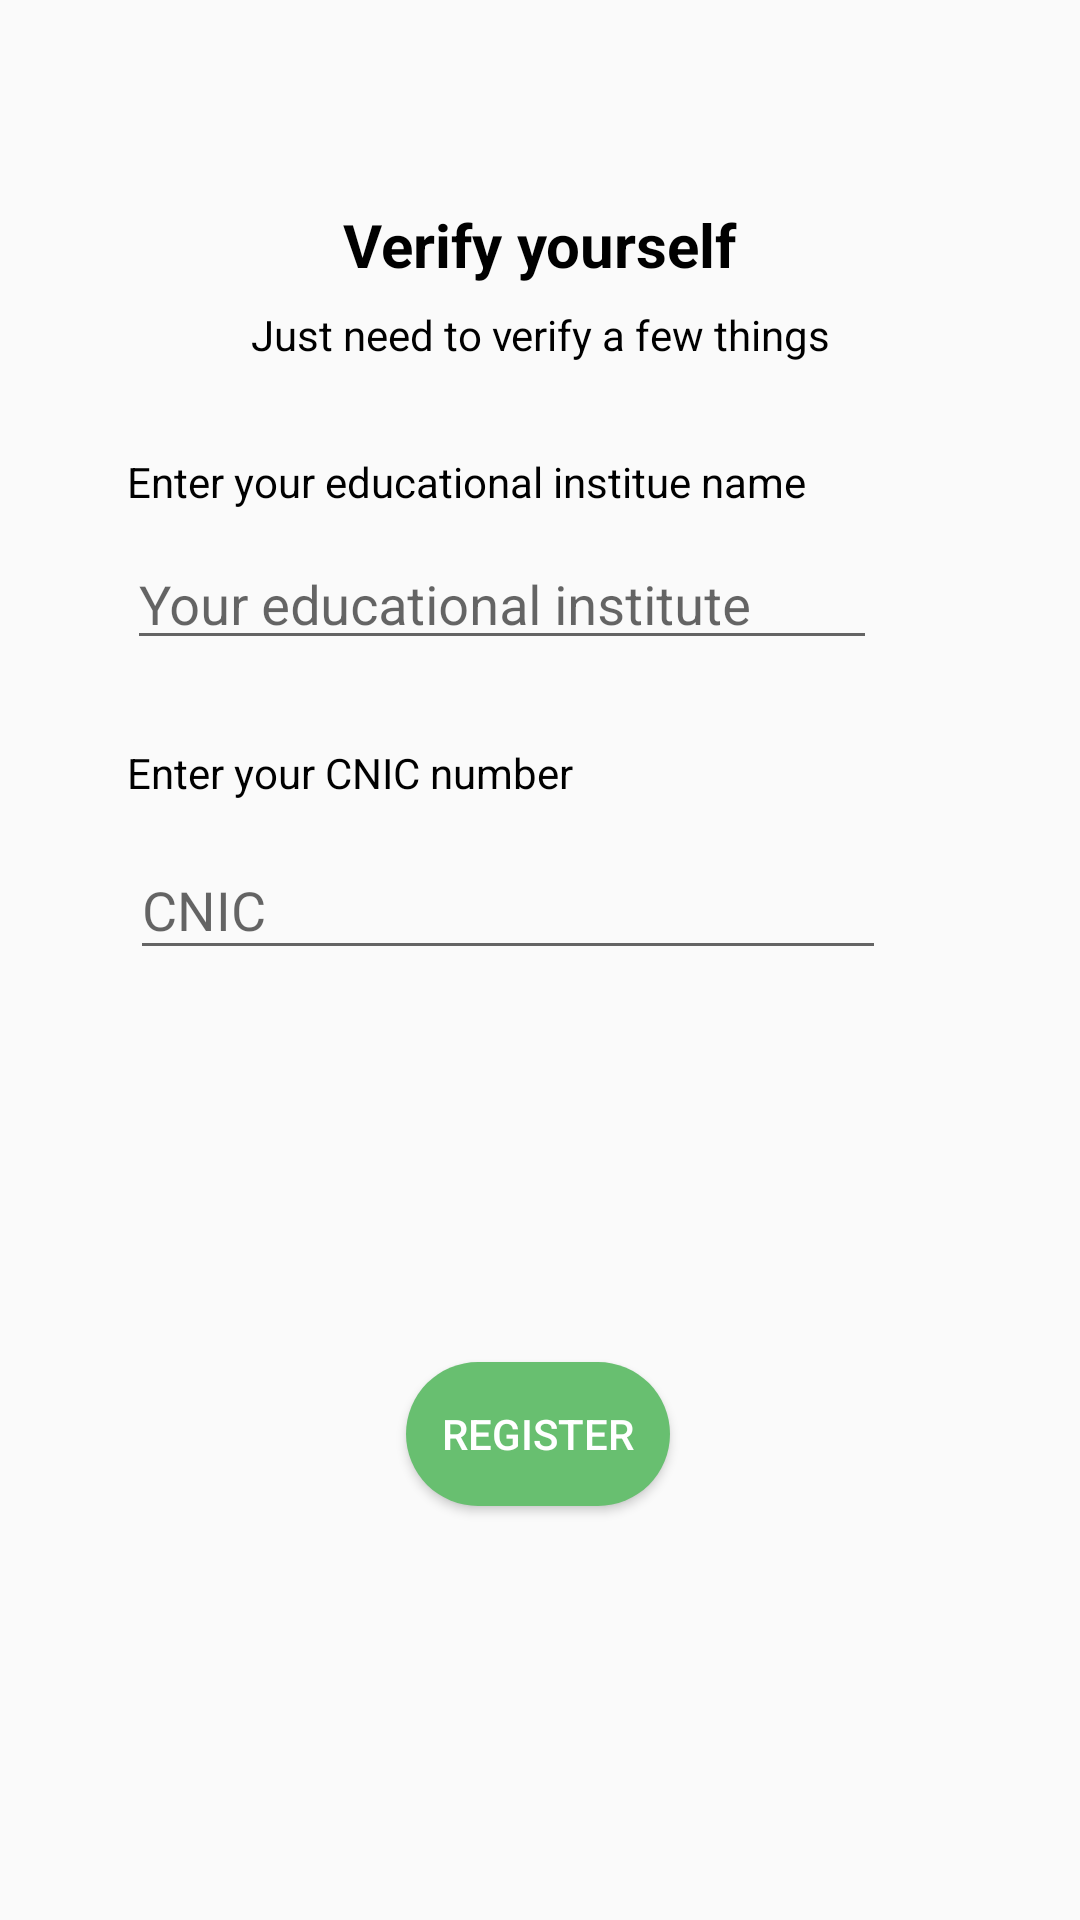

The Android layout XML behind this screen, and the referenced resources:
<!-- AndroidManifest.xml: application theme Theme.MyNutrition -->
<!-- res/layout/activity_register_nutritionist.xml -->
<?xml version="1.0" encoding="utf-8"?>
<androidx.constraintlayout.widget.ConstraintLayout xmlns:android="http://schemas.android.com/apk/res/android"
    xmlns:app="http://schemas.android.com/apk/res-auto"
    xmlns:tools="http://schemas.android.com/tools"
    android:id="@+id/main"
    android:layout_width="match_parent"
    android:layout_height="match_parent"
    tools:context=".RegisterNutritionist">

    <com.google.android.material.textfield.TextInputLayout
        android:id="@+id/textInputLayout3"
        android:layout_width="250dp"
        android:layout_height="50dp"
        android:layout_marginEnd="80dp"
        android:ems="10"
        android:hint="Your educational institute"
        app:layout_constraintEnd_toEndOf="parent"
        app:layout_constraintHorizontal_bias="0.0"
        app:layout_constraintStart_toStartOf="@+id/textView1"
        app:layout_constraintTop_toBottomOf="@+id/textView1">


        <com.google.android.material.textfield.TextInputEditText
            android:id="@+id/institutename"
            android:layout_width="match_parent"
            android:layout_height="wrap_content"
            android:layout_marginTop="188dp"
            android:inputType="text" />
    </com.google.android.material.textfield.TextInputLayout>

    <Button
        android:id="@+id/button2"
        android:layout_width="wrap_content"
        android:layout_height="wrap_content"
        android:layout_marginTop="128dp"
        android:background="@drawable/round"
        android:onClick="registern"
        android:text="Register"
        android:textColor="@color/white"
        app:layout_constraintEnd_toEndOf="parent"
        app:layout_constraintHorizontal_bias="0.498"
        app:layout_constraintStart_toStartOf="parent"
        app:layout_constraintTop_toBottomOf="@+id/textInputLayout2" />

    <TextView
        android:id="@+id/textView1"
        android:layout_width="wrap_content"
        android:layout_height="wrap_content"
        android:layout_marginStart="-20dp"
        android:layout_marginTop="56dp"
        android:layout_marginEnd="88dp"
        android:text="Enter your educational institue name "
        android:textColor="@color/black"
        app:layout_constraintEnd_toEndOf="parent"
        app:layout_constraintHorizontal_bias="1.0"
        app:layout_constraintStart_toStartOf="@+id/textView18"
        app:layout_constraintTop_toBottomOf="@+id/textView17" />

    <TextView
        android:id="@+id/textView17"
        android:layout_width="wrap_content"
        android:layout_height="wrap_content"
        android:layout_marginTop="68dp"
        android:text="Verify yourself"
        android:textColor="@color/black"
        android:textSize="20sp"
        android:textStyle="bold"
        app:layout_constraintEnd_toEndOf="parent"
        app:layout_constraintStart_toStartOf="parent"
        app:layout_constraintTop_toTopOf="parent" />

    <TextView
        android:id="@+id/textView18"
        android:layout_width="wrap_content"
        android:layout_height="wrap_content"
        android:layout_marginTop="7dp"
        android:text="Just need to verify a few things"
        android:textColor="@color/black"
        app:layout_constraintEnd_toEndOf="parent"
        app:layout_constraintHorizontal_bias="0.5"
        app:layout_constraintStart_toStartOf="parent"
        app:layout_constraintTop_toBottomOf="@+id/textView17" />

    <com.google.android.material.textfield.TextInputLayout
        android:id="@+id/textInputLayout2"
        android:layout_width="252dp"
        android:layout_height="55dp"
        android:layout_marginTop="4dp"
        android:layout_marginEnd="64dp"
        android:ems="10"
        android:hint="CNIC"
        app:layout_constraintEnd_toEndOf="parent"
        app:layout_constraintStart_toStartOf="@+id/textView19"
        app:layout_constraintTop_toBottomOf="@+id/textView19">


        <com.google.android.material.textfield.TextInputEditText
            android:id="@+id/CNIC"
            android:layout_width="match_parent"
            android:layout_height="wrap_content"
            android:layout_marginTop="188dp"
            android:inputType="number" />
    </com.google.android.material.textfield.TextInputLayout>

    <TextView
        android:id="@+id/textView19"
        android:layout_width="wrap_content"
        android:layout_height="wrap_content"
        android:layout_marginTop="28dp"
        android:layout_weight="1"
        android:text="Enter your CNIC number"
        android:textColor="@color/black"
        app:layout_constraintEnd_toEndOf="parent"
        app:layout_constraintHorizontal_bias="0.0"
        app:layout_constraintStart_toStartOf="@+id/textInputLayout3"
        app:layout_constraintTop_toBottomOf="@+id/textInputLayout3" />
</androidx.constraintlayout.widget.ConstraintLayout>
<!-- resources referenced by this layout -->
<resources>
  <color name="black">#FF000000</color>
  <color name="white">#FFFFFFFF</color>
  <!-- drawable round (drawable) -->
  <?xml version="1.0" encoding="utf-8"?>
  <shape xmlns:android="http://schemas.android.com/apk/res/android">
      <solid android:color="#68bf70"></solid>
      <corners android:radius="100dp">
  
      </corners>
  </shape>
  <style name="Theme.MyNutrition" parent="Base.Theme.MyNutrition" />
  <style name="Base.Theme.MyNutrition" parent="Theme.AppCompat.Light.NoActionBar">
          
          
      </style>
</resources>
